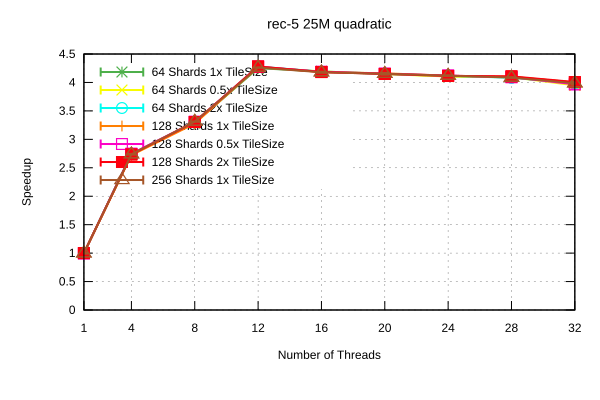

The data file committed next to this chart (first rows):
Name, Mean, MeanLB, MeanUB, Stddev, StddevLB, StddevUB, scheduler, threads
rec-5/25M_quadratic, 7.858, 7.839, 7.872, 1.9559208553426695e-2, 9.387928061187267e-3, 2.7103274323393756e-2, 64 Shards 1x TileSize, 1
rec-5/25M_quadratic, 2.871, 2.863, 2.876, 8.093956591930436e-3, 3.8282988825812936e-3, 1.1096185094963781e-2, 64 Shards 1x TileSize, 4
rec-5/25M_quadratic, 2.392, 2.384, 2.397, 8.045545151235808e-3, 3.595352990063999e-3, 1.1198553639400767e-2, 64 Shards 1x TileSize, 8
rec-5/25M_quadratic, 1.851, 1.847, 1.858, 6.826759659300046e-3, 1.872215329009469e-5, 8.25538089419468e-3, 64 Shards 1x TileSize, 12
rec-5/25M_quadratic, 1.877, 1.874, 1.878, 2.4385915136474756e-3, 5.1163167519430956e-5, 3.0111905017858862e-3, 64 Shards 1x TileSize, 16
rec-5/25M_quadratic, 1.895, 1.892, 1.897, 3.143515400683725e-3, 1.757922894765869e-3, 4.41560525493171e-3, 64 Shards 1x TileSize, 20
rec-5/25M_quadratic, 1.916, 1.912, 1.919, 4.222535359870675e-3, 2.388689101836616e-3, 5.924314188272874e-3, 64 Shards 1x TileSize, 24
rec-5/25M_quadratic, 1.92, 1.914, 1.923, 4.260325938906296e-3, 5.031856283996715e-4, 5.413452095257733e-3, 64 Shards 1x TileSize, 28
rec-5/25M_quadratic, 1.969, 1.946, 1.982, 2.2547690841988054e-2, 6.9471304304897785e-3, 3.0407279126988096e-2, 64 Shards 1x TileSize, 32
rec-5/25M_quadratic, 7.895, 7.864, 7.907, 2.1385893219364335e-2, 6.123883852072715e-3, 2.8606712503770945e-2, 64 Shards 0.5x TileSize, 1
rec-5/25M_quadratic, 2.884, 2.877, 2.889, 6.104425506847458e-3, 3.5513479334714623e-3, 8.52095691577137e-3, 64 Shards 0.5x TileSize, 4
rec-5/25M_quadratic, 2.387, 2.382, 2.393, 5.897047772431371e-3, 3.8434071466326714e-3, 6.885448486010936e-3, 64 Shards 0.5x TileSize, 8
rec-5/25M_quadratic, 1.843, 1.842, 1.844, 1.50419944253401e-3, 1.2246053141263516e-3, 1.7745101165161266e-3, 64 Shards 0.5x TileSize, 12
rec-5/25M_quadratic, 1.877, 1.871, 1.88, 5.303200631334685e-3, 1.3961317188675507e-3, 7.051980423739941e-3, 64 Shards 0.5x TileSize, 16
rec-5/25M_quadratic, 1.897, 1.893, 1.9, 4.162912599189254e-3, 2.11840658688779e-3, 5.176203150266492e-3, 64 Shards 0.5x TileSize, 20
rec-5/25M_quadratic, 1.917, 1.911, 1.92, 6.198797568978207e-3, 1.703161760612604e-4, 7.513582043155493e-3, 64 Shards 0.5x TileSize, 24
rec-5/25M_quadratic, 1.923, 1.919, 1.927, 4.722703720706752e-3, 1.9193121697753668e-3, 6.165834079115037e-3, 64 Shards 0.5x TileSize, 28
rec-5/25M_quadratic, 1.992, 1.985, 2, 9.240561812958986e-3, 4.678089639733085e-3, 1.2222717725799071e-2, 64 Shards 0.5x TileSize, 32
rec-5/25M_quadratic, 7.881, 7.856, 7.9, 2.5484931193463678e-2, 1.3604188086402309e-2, 3.482805140371943e-2, 64 Shards 2x TileSize, 1
rec-5/25M_quadratic, 2.867, 2.862, 2.875, 7.992475815222787e-3, 1.8309537942218235e-4, 9.700590761777482e-3, 64 Shards 2x TileSize, 4
rec-5/25M_quadratic, 2.384, 2.382, 2.387, 2.8293465214160765e-3, 6.454793793593508e-4, 3.8646955839858536e-3, 64 Shards 2x TileSize, 8
rec-5/25M_quadratic, 1.839, 1.835, 1.842, 3.972317246659313e-3, 1.095294215095577e-3, 4.884104167812057e-3, 64 Shards 2x TileSize, 12
rec-5/25M_quadratic, 1.879, 1.878, 1.88, 1.336273438218336e-3, 7.502436758729666e-4, 1.886637679917371e-3, 64 Shards 2x TileSize, 16
rec-5/25M_quadratic, 1.896, 1.891, 1.901, 5.887137717379355e-3, 2.859202793481858e-3, 8.016901961965119e-3, 64 Shards 2x TileSize, 20
rec-5/25M_quadratic, 1.91, 1.9, 1.918, 1.1171032074250856e-2, 5.958769004791975e-3, 1.5732283104805428e-2, 64 Shards 2x TileSize, 24
rec-5/25M_quadratic, 1.928, 1.921, 1.937, 8.889205664761302e-3, 2.884024754166603e-3, 1.1709048170109359e-2, 64 Shards 2x TileSize, 28
rec-5/25M_quadratic, 1.973, 1.956, 1.984, 1.6464093054690716e-2, 7.6284477254375815e-3, 2.1212863198661492e-2, 64 Shards 2x TileSize, 32
rec-5/25M_quadratic, 7.869, 7.845, 7.911, 4.1269305643827824e-2, 1.4953330797721973e-3, 5.435328607951056e-2, 128 Shards 1x TileSize, 1
rec-5/25M_quadratic, 2.891, 2.883, 2.895, 7.465084752581588e-3, 6.451748001079505e-4, 9.485848880533023e-3, 128 Shards 1x TileSize, 4
rec-5/25M_quadratic, 2.401, 2.398, 2.403, 3.964057296383149e-3, 3.4264856949448586e-3, 4.3761072057256125e-3, 128 Shards 1x TileSize, 8
rec-5/25M_quadratic, 1.841, 1.839, 1.843, 2.933960902271637e-3, 8.036249997285991e-4, 3.920293830079483e-3, 128 Shards 1x TileSize, 12
rec-5/25M_quadratic, 1.881, 1.88, 1.883, 1.6771865838575973e-3, 3.547022411137617e-4, 2.144650646630918e-3, 128 Shards 1x TileSize, 16
rec-5/25M_quadratic, 1.891, 1.89, 1.894, 2.322879377963875e-3, 3.7425931077450514e-4, 3.001013645626739e-3, 128 Shards 1x TileSize, 20
rec-5/25M_quadratic, 1.911, 1.907, 1.912, 2.3926785322455836e-3, 5.188123323023319e-4, 3.0063218135028933e-3, 128 Shards 1x TileSize, 24
rec-5/25M_quadratic, 1.919, 1.917, 1.921, 2.4406775096868032e-3, 1.028114204976819e-3, 3.169880497927667e-3, 128 Shards 1x TileSize, 28
rec-5/25M_quadratic, 1.967, 1.959, 1.974, 8.465499967211543e-3, 5.224646922821763e-3, 1.0337909657499651e-2, 128 Shards 1x TileSize, 32
rec-5/25M_quadratic, 7.902, 7.857, 7.921, 3.191965421076313e-2, 1.0383512436722864e-2, 4.35838838147909e-2, 128 Shards 0.5x TileSize, 1
rec-5/25M_quadratic, 2.865, 2.863, 2.868, 3.455297830729701e-3, 7.044058293104172e-5, 4.270922998699133e-3, 128 Shards 0.5x TileSize, 4
rec-5/25M_quadratic, 2.378, 2.363, 2.384, 1.0777806767530013e-2, 1.12947095961613e-3, 1.380233217482921e-2, 128 Shards 0.5x TileSize, 8
rec-5/25M_quadratic, 1.84, 1.838, 1.843, 2.696379638138347e-3, 2.978546544909477e-4, 3.460490635720212e-3, 128 Shards 0.5x TileSize, 12
rec-5/25M_quadratic, 1.879, 1.875, 1.884, 5.735345582526044e-3, 3.8199098194014e-3, 6.943875613136233e-3, 128 Shards 0.5x TileSize, 16
rec-5/25M_quadratic, 1.894, 1.892, 1.896, 2.393232899881179e-3, 2.0488678199339764e-3, 2.590068546528298e-3, 128 Shards 0.5x TileSize, 20
rec-5/25M_quadratic, 1.909, 1.906, 1.912, 3.264726190012562e-3, 1.747349975630641e-3, 4.521116652006066e-3, 128 Shards 0.5x TileSize, 24
rec-5/25M_quadratic, 1.923, 1.919, 1.925, 3.2141104952946647e-3, 1.5781237672289276e-3, 4.478106888415936e-3, 128 Shards 0.5x TileSize, 28
rec-5/25M_quadratic, 1.983, 1.953, 2.01, 3.162718382907815e-2, 9.66342856811728e-3, 3.8637313412034274e-2, 128 Shards 0.5x TileSize, 32
rec-5/25M_quadratic, 7.866, 7.82, 7.896, 4.903413538104009e-2, 2.6572878239676356e-2, 6.918093171788375e-2, 128 Shards 2x TileSize, 1
rec-5/25M_quadratic, 2.878, 2.871, 2.881, 5.4454276295705945e-3, 2.2297303649828027e-3, 7.126528583602033e-3, 128 Shards 2x TileSize, 4
rec-5/25M_quadratic, 2.381, 2.38, 2.384, 2.290941133806512e-3, 3.7276430521160364e-4, 2.981115902348178e-3, 128 Shards 2x TileSize, 8
rec-5/25M_quadratic, 1.838, 1.833, 1.843, 5.659071137091283e-3, 3.4906225382162286e-3, 7.1196328584270194e-3, 128 Shards 2x TileSize, 12
rec-5/25M_quadratic, 1.881, 1.878, 1.883, 3.3940565870723195e-3, 1.5945332938231568e-3, 4.7415231061720695e-3, 128 Shards 2x TileSize, 16
rec-5/25M_quadratic, 1.897, 1.894, 1.898, 2.6712971245410762e-3, 1.1639733527531748e-3, 3.2019931122856133e-3, 128 Shards 2x TileSize, 20
rec-5/25M_quadratic, 1.913, 1.909, 1.916, 3.987796242520003e-3, 2.6436585882280133e-3, 4.7989244821913255e-3, 128 Shards 2x TileSize, 24
rec-5/25M_quadratic, 1.916, 1.905, 1.92, 7.0523822924557535e-3, 8.875317717804768e-4, 9.00023817907499e-3, 128 Shards 2x TileSize, 28
rec-5/25M_quadratic, 1.964, 1.948, 1.979, 1.7605622293401405e-2, 1.3611308838750759e-2, 2.0773661775248937e-2, 128 Shards 2x TileSize, 32
rec-5/25M_quadratic, 7.902, 7.872, 7.957, 5.231453765388426e-2, 6.0364726693691584e-5, 6.26756219675412e-2, 256 Shards 1x TileSize, 1
rec-5/25M_quadratic, 2.874, 2.87, 2.883, 8.728147882374174e-3, 3.6399735997406577e-5, 1.0125409265566937e-2, 256 Shards 1x TileSize, 4
rec-5/25M_quadratic, 2.376, 2.374, 2.377, 1.75293921684179e-3, 1.0665669666675955e-4, 2.4615992696196414e-3, 256 Shards 1x TileSize, 8
rec-5/25M_quadratic, 1.846, 1.845, 1.847, 1.3207860396219186e-3, 4.222553689032793e-4, 1.6959298837345338e-3, 256 Shards 1x TileSize, 12
rec-5/25M_quadratic, 1.883, 1.879, 1.887, 5.0875687614853875e-3, 1.9970064735885975e-3, 6.957913598633265e-3, 256 Shards 1x TileSize, 16
rec-5/25M_quadratic, 1.895, 1.888, 1.902, 8.368134990328728e-3, 6.585922495123389e-3, 9.98713732643095e-3, 256 Shards 1x TileSize, 20
... 3 more rows
